Run: headless pygame with SDL's dummy video driver; simulated clock (each Clock.tick advances the game by its frame time, no real sleeping); random seed 0; keys injected as events and as key.get_pressed() state; mouse plan: one left click at the window centre at the start of phase 2, then a move to the lower-right quarter at the start of phase 3.
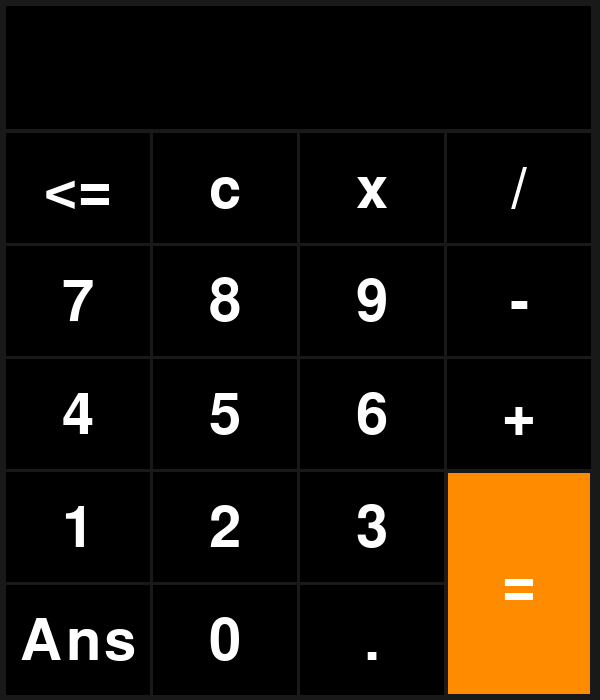
Frame 1 of 4 · flips 1–60 · no input
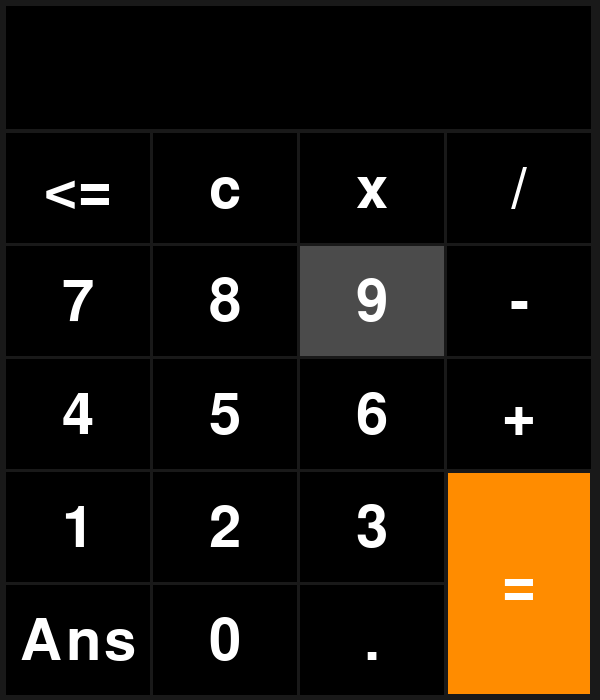
Frame 2 of 4 · flips 61–180 · clicked the window centre · tapped SPACE, RETURN · held RIGHT (→), D
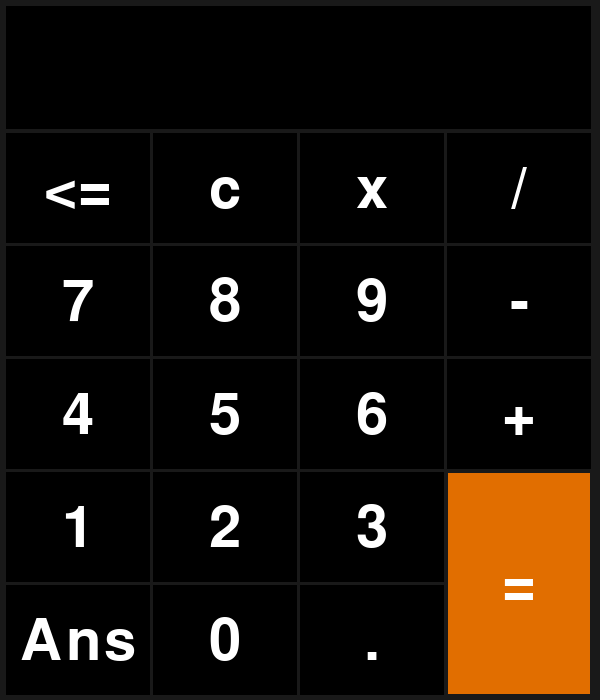
Frame 3 of 4 · flips 181–300 · moved the mouse to the lower-right quarter · held DOWN (↓), S
Frame 4 of 4 · flips 301–420 · held LEFT (←), A, UP (↑), W · screen unchanged from frame 3, image omitted

The pygame program that drew these frames:

import pygame
import os

# Initialize pygame and clear console for aesthetics
os.system('cls')
pygame.init()
pygame.font.init()

# Setup game window
width, height = 600, 700
win = pygame.display.set_mode((width, height))
pygame.display.set_caption('Calculator')

# Constants
WHITE = (255, 255, 255)
BLACK = (0, 0, 0)
DARK_GREY = (25, 25, 25)
LIGHT_GREY = (75, 75, 75)
ORANGE = (255, 140, 0)
DARK_ORANGE = (225, 110, 0)
SYMBOLS = [
	['<=', 'c', 'x', '/'],
	['7', '8', '9', '-'],
	['4', '5', '6', '+'],
	['1', '2', '3'], # = ],
	['Ans', '0', '.'] # = ]
]
OPERATORS = ['+', '-', '/', 'x']

# Variables
btnW = width // 4 - 3
btnH = height // 6 - 3
buttons = []
equation = ''
answer = ''
error = False

# Function for drawing everything to the screen
def draw(win):
	win.fill(DARK_GREY)

	# Draw buttons
	for btn in buttons:
		btn.draw(win)
	
	# Draw input / output box and text
	pygame.draw.rect(win, BLACK, (6, 6, width - 15, btnH + 10))

	io_font = pygame.font.SysFont('default', 85)

	if error: # Display 'ERROR' if error present
		io_label = io_font.render('ERROR', 1, WHITE)
	else:
		io_label = io_font.render(equation, 1, WHITE) # Display equation

	win.blit(io_label, (width - io_label.get_width() - 15, btnH // 2))

	pygame.display.update()

class Button:
	def __init__(self, x, y, w, h, symbol):
		self.x = x
		self.y = y
		self.w = w
		self.h = h
		self.symbol = symbol
		self.hovered = False
		self.color = None
		self.rect = pygame.Rect(self.x, self.y, self.w, self.h)
	
	# Draw own box and symbol
	def draw(self, win):
		if self.symbol == '=': # 'Equals'(=) Button is differently colored
			if self.hover():
				self.color = DARK_ORANGE
			else:
				self.color = ORANGE
		else: # Default coloring for all Buttons except 'Equals'
			if self.hover():
				self.color = LIGHT_GREY
			else:
				self.color = BLACK
		
		pygame.draw.rect(win, self.color, self.rect) # Draw Button's box

		symbol_font = pygame.font.SysFont('default', 85)
		symbol_label = symbol_font.render(self.symbol, 1, WHITE) # Display Button's symbol
		labelX = self.x + self.w // 2 - symbol_label.get_width() // 2
		labelY = self.y + self.h // 2 - symbol_label.get_height() // 2 + 2

		win.blit(symbol_label, (labelX, labelY))

	# Check if mouse is hovering on top of Button
	def hover(self):
		if self.rect.collidepoint(pygame.mouse.get_pos()): # Check if mouse is on the box
			self.hovered = True
			return True
		else:
			self.hovered = False
			return False
	
	# Handling input and output, error checking
	def click(self):
		global equation
		global answer
		global error

		if self.hovered: # Only click Buttons that are being hovered over
			if self.symbol not in ['Ans', '=', 'c', '<=']: # Special keys that have different functions
				if self.symbol in OPERATORS: # Add padding if self.symbol is an operator
					if len(equation) + 3 <= 16:
						equation += ' ' + self.symbol + ' '
				elif len(equation) + 1 <= 16: # Make sure not to run out of space on display if the number is too long
					equation += self.symbol

			if self.symbol == '=':
				try: # Checking for division by zero
					answer = str(round(eval(equation.replace('x', '*')), 2)) # Replacing 'x' with '*' and evaluating the equation
				except:
					error = True # Set error variable to True if error present
				equation = str(answer)

			if self.symbol == 'Ans': # Add the latest answer to the equation
				equation += str(answer)

			if self.symbol == 'c': # Reset all values
				equation = ''
				answer = ''
				error = False

			if self.symbol == '<=': # Delete last character in equation
				equation = equation[:-1]

			for op in OPERATORS: # Add answer to start of equation if equation starts with an operator
				if equation.startswith(op): equation = str(answer) + equation


# Initialize buttons
for i, row in enumerate(SYMBOLS):
	for j, symbol in enumerate(row):
		x = 6 + j * btnW
		y = btnH + 20 + i * btnH
		btn = Button(x, y, btnW - 3, btnH - 3, symbol)
		buttons.append(btn)
equals = Button(448, 473, btnW - 5, btnH * 2 - 5, '=')
buttons.append(equals)


# Game loop and setup
FPS = 60
run = True
clock = pygame.time.Clock()

while run:
	clock.tick(FPS)

	draw(win)

	for event in pygame.event.get():
		if event.type == pygame.QUIT:
			quit()
		if event.type == pygame.MOUSEBUTTONDOWN:
			for btn in buttons:
				btn.click()
